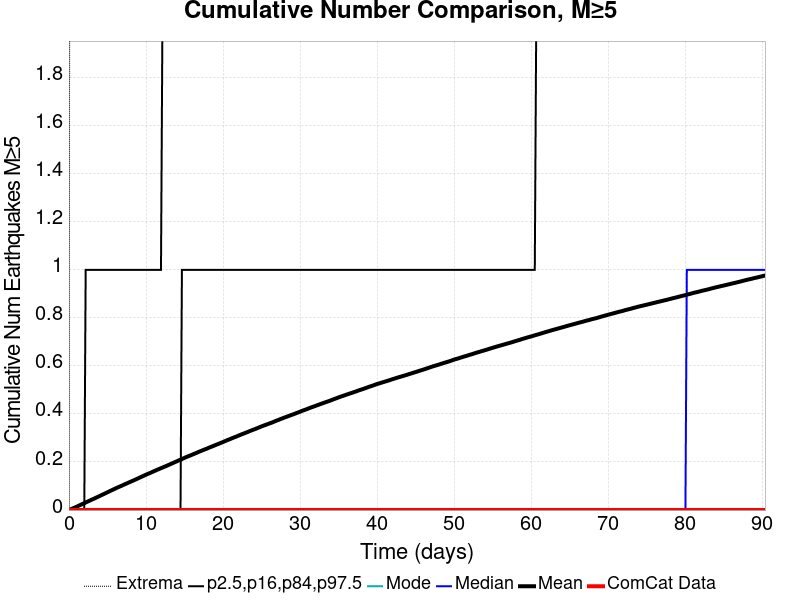

Data behind this chart, as committed beside it:
Time (days), ComCat Data, Simulation Mean, Simulation Median, Simulation Mode, Simulation Minimum, Simulation Maximum, 2.5 %-ile, 16 %-ile, 84 %-ile, 97.5 %-ile
0.0, 0.0, 0.0, 0.0, 0.0, 0.0, 0.0, 0.0, 0.0, 0.0, 0.0
0.181, 0.0, 0.00257, 0.0, 0.0, 0.0, 4.0, 0.0, 0.0, 0.0, 0.0
0.362, 0.0, 0.00501, 0.0, 0.0, 0.0, 6.0, 0.0, 0.0, 0.0, 0.0
0.543, 0.0, 0.00755, 0.0, 0.0, 0.0, 7.0, 0.0, 0.0, 0.0, 0.0
0.724, 0.0, 0.01003, 0.0, 0.0, 0.0, 8.0, 0.0, 0.0, 0.0, 0.0
0.9051, 0.0, 0.01235, 0.0, 0.0, 0.0, 8.0, 0.0, 0.0, 0.0, 0.0
1.086, 0.0, 0.01512, 0.0, 0.0, 0.0, 10.0, 0.0, 0.0, 0.0, 0.0
1.267, 0.0, 0.01798, 0.0, 0.0, 0.0, 10.0, 0.0, 0.0, 0.0, 0.0
1.448, 0.0, 0.02087, 0.0, 0.0, 0.0, 10.0, 0.0, 0.0, 0.0, 0.0
1.629, 0.0, 0.02356, 0.0, 0.0, 0.0, 11.0, 0.0, 0.0, 0.0, 0.0
1.81, 0.0, 0.02614, 0.0, 0.0, 0.0, 12.0, 0.0, 0.0, 0.0, 0.0
1.991, 0.0, 0.02865, 0.0, 0.0, 0.0, 13.0, 0.0, 0.0, 0.0, 0.0
2.172, 0.0, 0.03142, 0.0, 0.0, 0.0, 13.0, 0.0, 0.0, 0.0, 1.0
2.353, 0.0, 0.03416, 0.0, 0.0, 0.0, 14.0, 0.0, 0.0, 0.0, 1.0
2.534, 0.0, 0.03692, 0.0, 0.0, 0.0, 14.0, 0.0, 0.0, 0.0, 1.0
2.715, 0.0, 0.03955, 0.0, 0.0, 0.0, 14.0, 0.0, 0.0, 0.0, 1.0
2.896, 0.0, 0.04242, 0.0, 0.0, 0.0, 15.0, 0.0, 0.0, 0.0, 1.0
3.077, 0.0, 0.04502, 0.0, 0.0, 0.0, 15.0, 0.0, 0.0, 0.0, 1.0
3.258, 0.0, 0.04749, 0.0, 0.0, 0.0, 15.0, 0.0, 0.0, 0.0, 1.0
3.439, 0.0, 0.05028, 0.0, 0.0, 0.0, 15.0, 0.0, 0.0, 0.0, 1.0
3.62, 0.0, 0.05305, 0.0, 0.0, 0.0, 15.0, 0.0, 0.0, 0.0, 1.0
3.801, 0.0, 0.05564, 0.0, 0.0, 0.0, 15.0, 0.0, 0.0, 0.0, 1.0
3.982, 0.0, 0.05855, 0.0, 0.0, 0.0, 15.0, 0.0, 0.0, 0.0, 1.0
4.163, 0.0, 0.06124, 0.0, 0.0, 0.0, 16.0, 0.0, 0.0, 0.0, 1.0
4.344, 0.0, 0.06409, 0.0, 0.0, 0.0, 16.0, 0.0, 0.0, 0.0, 1.0
4.525, 0.0, 0.06665, 0.0, 0.0, 0.0, 16.0, 0.0, 0.0, 0.0, 1.0
4.706, 0.0, 0.06951, 0.0, 0.0, 0.0, 17.0, 0.0, 0.0, 0.0, 1.0
4.887, 0.0, 0.07238, 0.0, 0.0, 0.0, 17.0, 0.0, 0.0, 0.0, 1.0
5.068, 0.0, 0.07501, 0.0, 0.0, 0.0, 17.0, 0.0, 0.0, 0.0, 1.0
5.249, 0.0, 0.0778, 0.0, 0.0, 0.0, 17.0, 0.0, 0.0, 0.0, 1.0
5.43, 0.0, 0.08062, 0.0, 0.0, 0.0, 17.0, 0.0, 0.0, 0.0, 1.0
5.611, 0.0, 0.08341, 0.0, 0.0, 0.0, 17.0, 0.0, 0.0, 0.0, 1.0
5.792, 0.0, 0.08631, 0.0, 0.0, 0.0, 17.0, 0.0, 0.0, 0.0, 1.0
5.973, 0.0, 0.08886, 0.0, 0.0, 0.0, 17.0, 0.0, 0.0, 0.0, 1.0
6.154, 0.0, 0.09167, 0.0, 0.0, 0.0, 17.0, 0.0, 0.0, 0.0, 1.0
6.335, 0.0, 0.09429, 0.0, 0.0, 0.0, 17.0, 0.0, 0.0, 0.0, 1.0
6.516, 0.0, 0.09684, 0.0, 0.0, 0.0, 17.0, 0.0, 0.0, 0.0, 1.0
6.697, 0.0, 0.09923, 0.0, 0.0, 0.0, 17.0, 0.0, 0.0, 0.0, 1.0
6.878, 0.0, 0.1017, 0.0, 0.0, 0.0, 17.0, 0.0, 0.0, 0.0, 1.0
7.059, 0.0, 0.1046, 0.0, 0.0, 0.0, 17.0, 0.0, 0.0, 0.0, 1.0
7.24, 0.0, 0.1073, 0.0, 0.0, 0.0, 17.0, 0.0, 0.0, 0.0, 1.0
7.421, 0.0, 0.1096, 0.0, 0.0, 0.0, 17.0, 0.0, 0.0, 0.0, 1.0
7.602, 0.0, 0.1124, 0.0, 0.0, 0.0, 17.0, 0.0, 0.0, 0.0, 1.0
7.783, 0.0, 0.1149, 0.0, 0.0, 0.0, 17.0, 0.0, 0.0, 0.0, 1.0
7.965, 0.0, 0.1175, 0.0, 0.0, 0.0, 17.0, 0.0, 0.0, 0.0, 1.0
8.146, 0.0, 0.12, 0.0, 0.0, 0.0, 17.0, 0.0, 0.0, 0.0, 1.0
8.327, 0.0, 0.1225, 0.0, 0.0, 0.0, 17.0, 0.0, 0.0, 0.0, 1.0
8.508, 0.0, 0.1252, 0.0, 0.0, 0.0, 17.0, 0.0, 0.0, 0.0, 1.0
8.689, 0.0, 0.1277, 0.0, 0.0, 0.0, 18.0, 0.0, 0.0, 0.0, 1.0
8.87, 0.0, 0.1304, 0.0, 0.0, 0.0, 19.0, 0.0, 0.0, 0.0, 1.0
9.051, 0.0, 0.1331, 0.0, 0.0, 0.0, 19.0, 0.0, 0.0, 0.0, 1.0
9.232, 0.0, 0.1359, 0.0, 0.0, 0.0, 19.0, 0.0, 0.0, 0.0, 1.0
9.413, 0.0, 0.1386, 0.0, 0.0, 0.0, 19.0, 0.0, 0.0, 0.0, 1.0
9.594, 0.0, 0.1412, 0.0, 0.0, 0.0, 19.0, 0.0, 0.0, 0.0, 1.0
9.775, 0.0, 0.1438, 0.0, 0.0, 0.0, 19.0, 0.0, 0.0, 0.0, 1.0
9.956, 0.0, 0.1465, 0.0, 0.0, 0.0, 19.0, 0.0, 0.0, 0.0, 1.0
10.14, 0.0, 0.1491, 0.0, 0.0, 0.0, 19.0, 0.0, 0.0, 0.0, 1.0
10.32, 0.0, 0.1515, 0.0, 0.0, 0.0, 19.0, 0.0, 0.0, 0.0, 1.0
10.5, 0.0, 0.1541, 0.0, 0.0, 0.0, 19.0, 0.0, 0.0, 0.0, 1.0
10.68, 0.0, 0.1565, 0.0, 0.0, 0.0, 19.0, 0.0, 0.0, 0.0, 1.0
... 440 more rows
